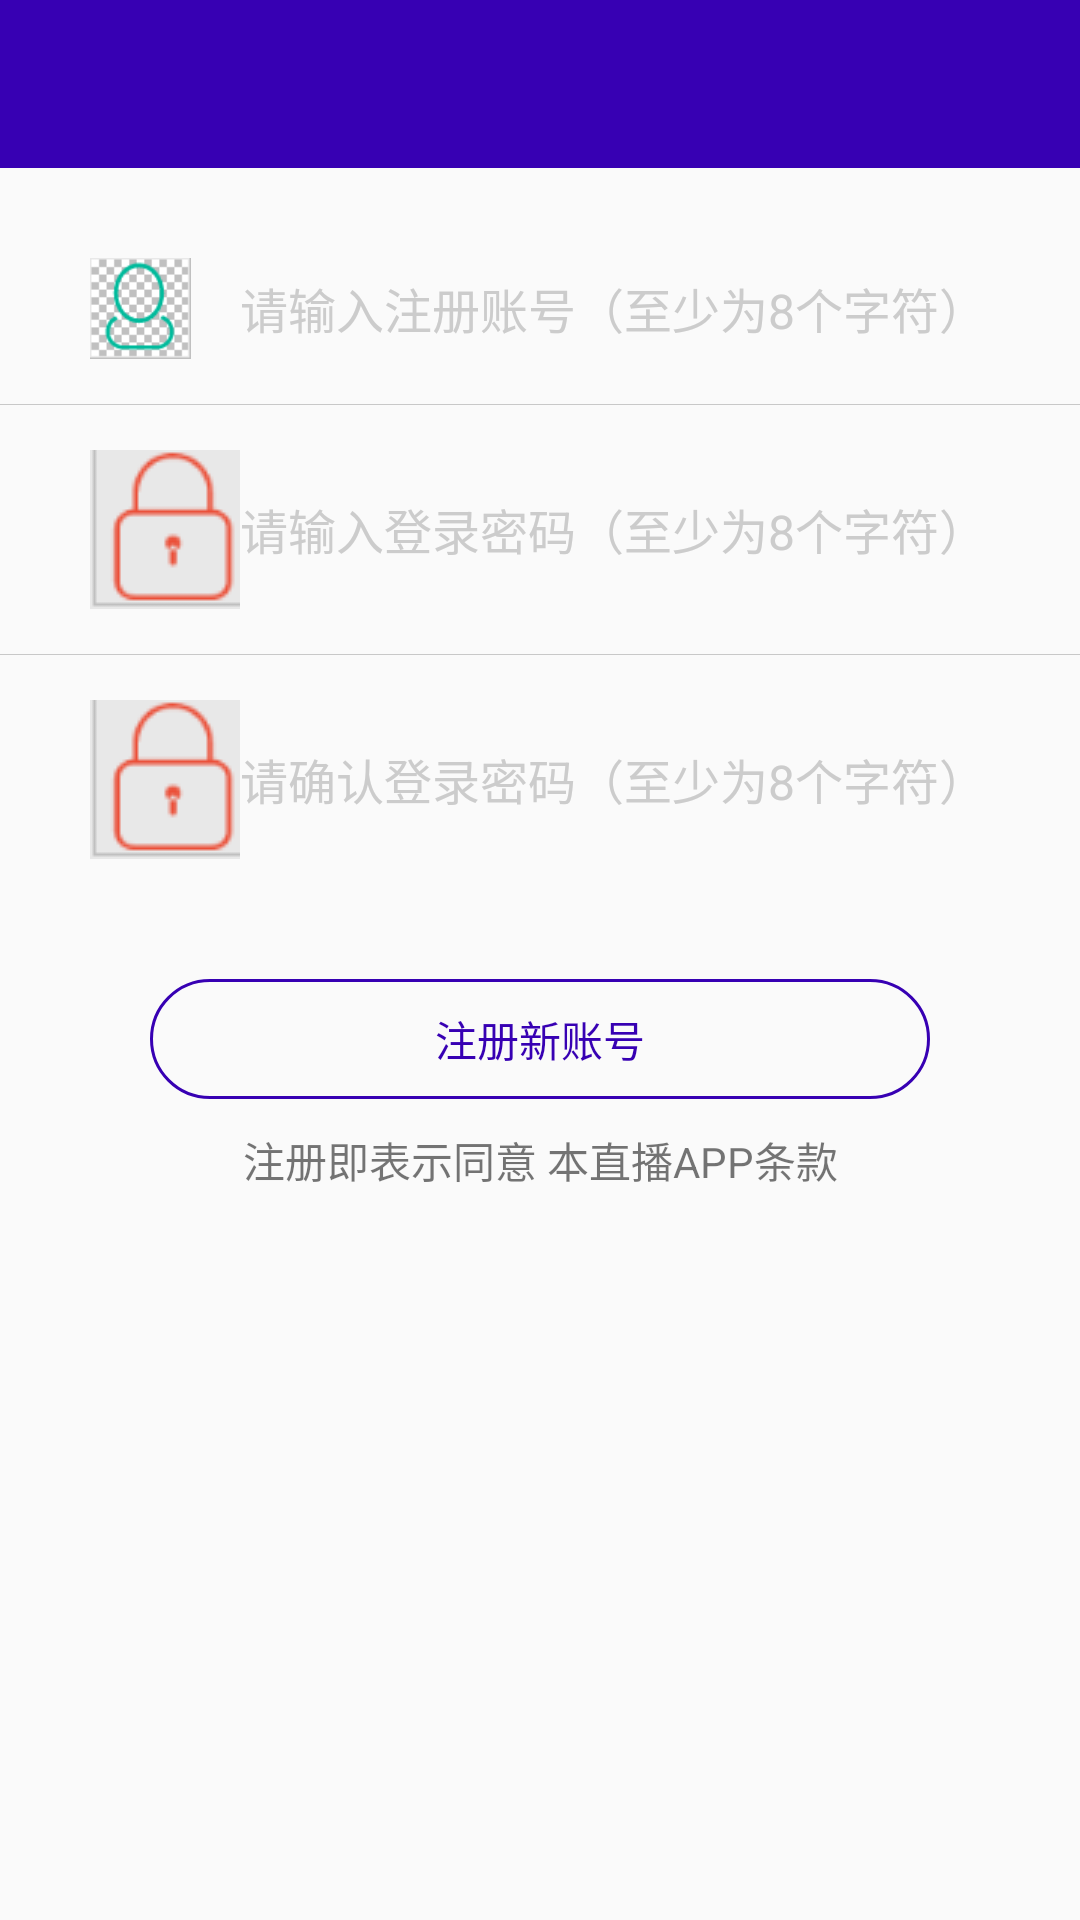

This screen was rendered from an Android layout file. Write that file and the resources it references.
<!-- AndroidManifest.xml: activity theme AppTheme.NoActionBarWithBackGround -->
<!-- res/layout/activity_register.xml -->
<?xml version="1.0" encoding="utf-8"?>
<LinearLayout
    xmlns:android="http://schemas.android.com/apk/res/android"
    xmlns:app="http://schemas.android.com/apk/res-auto"
    android:id="@+id/activity_register"
    android:layout_width="match_parent"
    android:layout_height="match_parent"
    android:orientation="vertical">
    <android.support.v7.widget.Toolbar
        android:id="@+id/titlebar"
        android:layout_width="match_parent"
        android:layout_height="?attr/actionBarSize"
        android:background="@color/colorPrimaryDark"
        app:theme="@style/ThemeOverlay.AppCompat.Dark.ActionBar"
        android:popupTheme="@style/ThemeOverlay.AppCompat.Light"/>
    <LinearLayout
        android:layout_width="match_parent"
        android:layout_height="wrap_content"
        android:gravity="center_vertical"
        android:orientation="horizontal"
        android:paddingBottom="15dp"
        android:paddingLeft="30dp"
        android:paddingRight="30dp"
        android:paddingTop="30dp">

        <TextView
            android:layout_width="0dp"
            android:layout_height="wrap_content"
            android:layout_weight="1"
            android:drawableLeft="@drawable/ic_account" />

        <EditText
            android:id="@+id/account"
            android:layout_width="0dp"
            android:layout_height="wrap_content"
            android:layout_weight="5"
            android:background="@android:color/transparent"
            android:hint="请输入注册账号（至少为8个字符）"
            android:textColor="@android:color/black"
            android:textColorHint="#ccc"
            android:textSize="16sp" />
    </LinearLayout>

    <View
        android:layout_width="match_parent"
        android:layout_height="1px"
        android:background="#3000" />

    <LinearLayout
        android:layout_width="match_parent"
        android:layout_height="wrap_content"
        android:gravity="center_vertical"
        android:orientation="horizontal"
        android:paddingBottom="15dp"
        android:paddingLeft="30dp"
        android:paddingRight="30dp"
        android:paddingTop="15dp">

        <TextView
            android:layout_width="0dp"
            android:layout_height="wrap_content"
            android:layout_weight="1"
            android:drawableLeft="@drawable/ic_password" />

        <EditText
            android:id="@+id/password"
            android:layout_width="0dp"
            android:layout_height="wrap_content"
            android:layout_weight="5"
            android:background="@android:color/transparent"
            android:hint="请输入登录密码（至少为8个字符）"
            android:inputType="textPassword"
            android:textColor="@android:color/black"
            android:textColorHint="#ccc"
            android:textSize="16sp" />
    </LinearLayout>

    <View
        android:layout_width="match_parent"
        android:layout_height="1px"
        android:background="#3000" />

    <LinearLayout
        android:layout_width="match_parent"
        android:layout_height="wrap_content"
        android:gravity="center_vertical"
        android:orientation="horizontal"
        android:paddingBottom="30dp"
        android:paddingLeft="30dp"
        android:paddingRight="30dp"
        android:paddingTop="15dp">

        <TextView
            android:layout_width="0dp"
            android:layout_height="wrap_content"
            android:layout_weight="1"
            android:drawableLeft="@drawable/ic_password" />

        <EditText
            android:id="@+id/confirm_password"
            android:layout_width="0dp"
            android:layout_height="wrap_content"
            android:layout_weight="5"
            android:background="@android:color/transparent"
            android:hint="请确认登录密码（至少为8个字符）"
            android:inputType="textPassword"
            android:textColor="@android:color/black"
            android:textColorHint="#ccc"
            android:textSize="16sp" />
    </LinearLayout>


    <Button
        android:id="@+id/register"
        android:layout_width="match_parent"
        android:layout_height="40dp"
        android:layout_marginLeft="50dp"
        android:layout_marginRight="50dp"
        android:layout_marginTop="10dp"
        android:background="@drawable/btn_bkg_red_rect_round"
        android:text="注册新账号"
        android:textColor="@color/colorPrimaryDark" />

    <TextView
        android:layout_width="match_parent"
        android:layout_height="wrap_content"
        android:layout_marginTop="10dp"
        android:gravity="center"
        android:text="注册即表示同意 本直播APP条款" />
</LinearLayout>
<!-- resources referenced by this layout -->
<resources>
  <!-- drawable btn_bkg_red_rect_round (drawable) -->
  <?xml version="1.0" encoding="utf-8"?>
  <shape
      xmlns:android="http://schemas.android.com/apk/res/android"
      android:shape="rectangle">
      <corners android:radius="20dp"/>
      
      <stroke
          android:color="@color/colorPrimaryDark"
          android:width="1dp"/>
  </shape>
  <!-- drawable ic_account: png bitmap (drawable-xhdpi, 2021 bytes) -->
  <!-- drawable ic_password: png bitmap (drawable, 1325 bytes) -->
  <style name="AppTheme.NoActionBarWithBackGround">
          <item name="windowActionBar">false</item>
          <item name="windowNoTitle">true</item>
          <item name="android:windowFullscreen">true</item>
      </style>
  <!-- not gathered from this repository: default colours our renderer supplied (Android Studio template values) -->
  <color name="colorPrimaryDark">#FF3700B3</color>
</resources>
